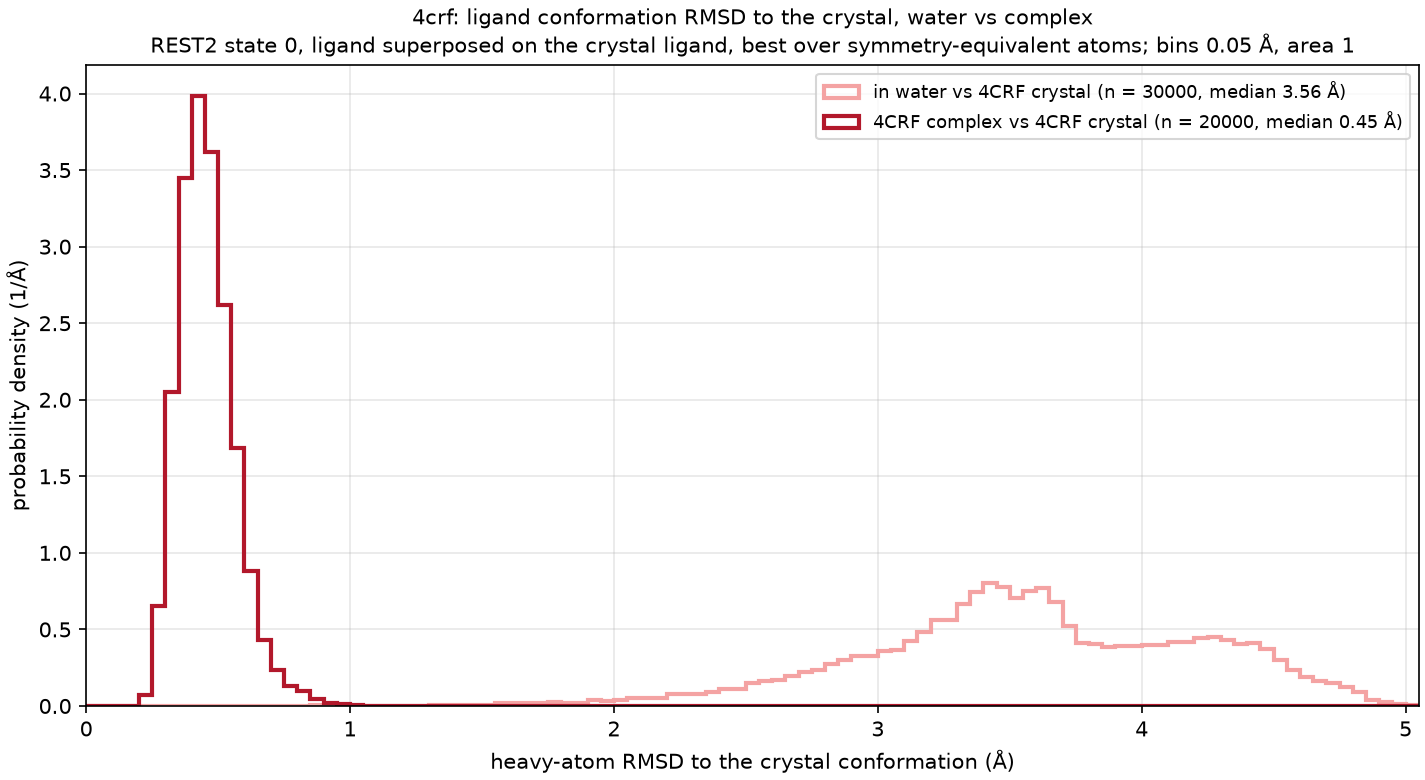

Data behind this chart, as committed beside it:
curve, frames, median_A, frac_below_1A, frac_below_1.5A
in water vs 4CRF crystal, 30000, 3.562, 0.000, 0.002
4CRF complex vs 4CRF crystal, 20000, 0.447, 0.999, 1.000
